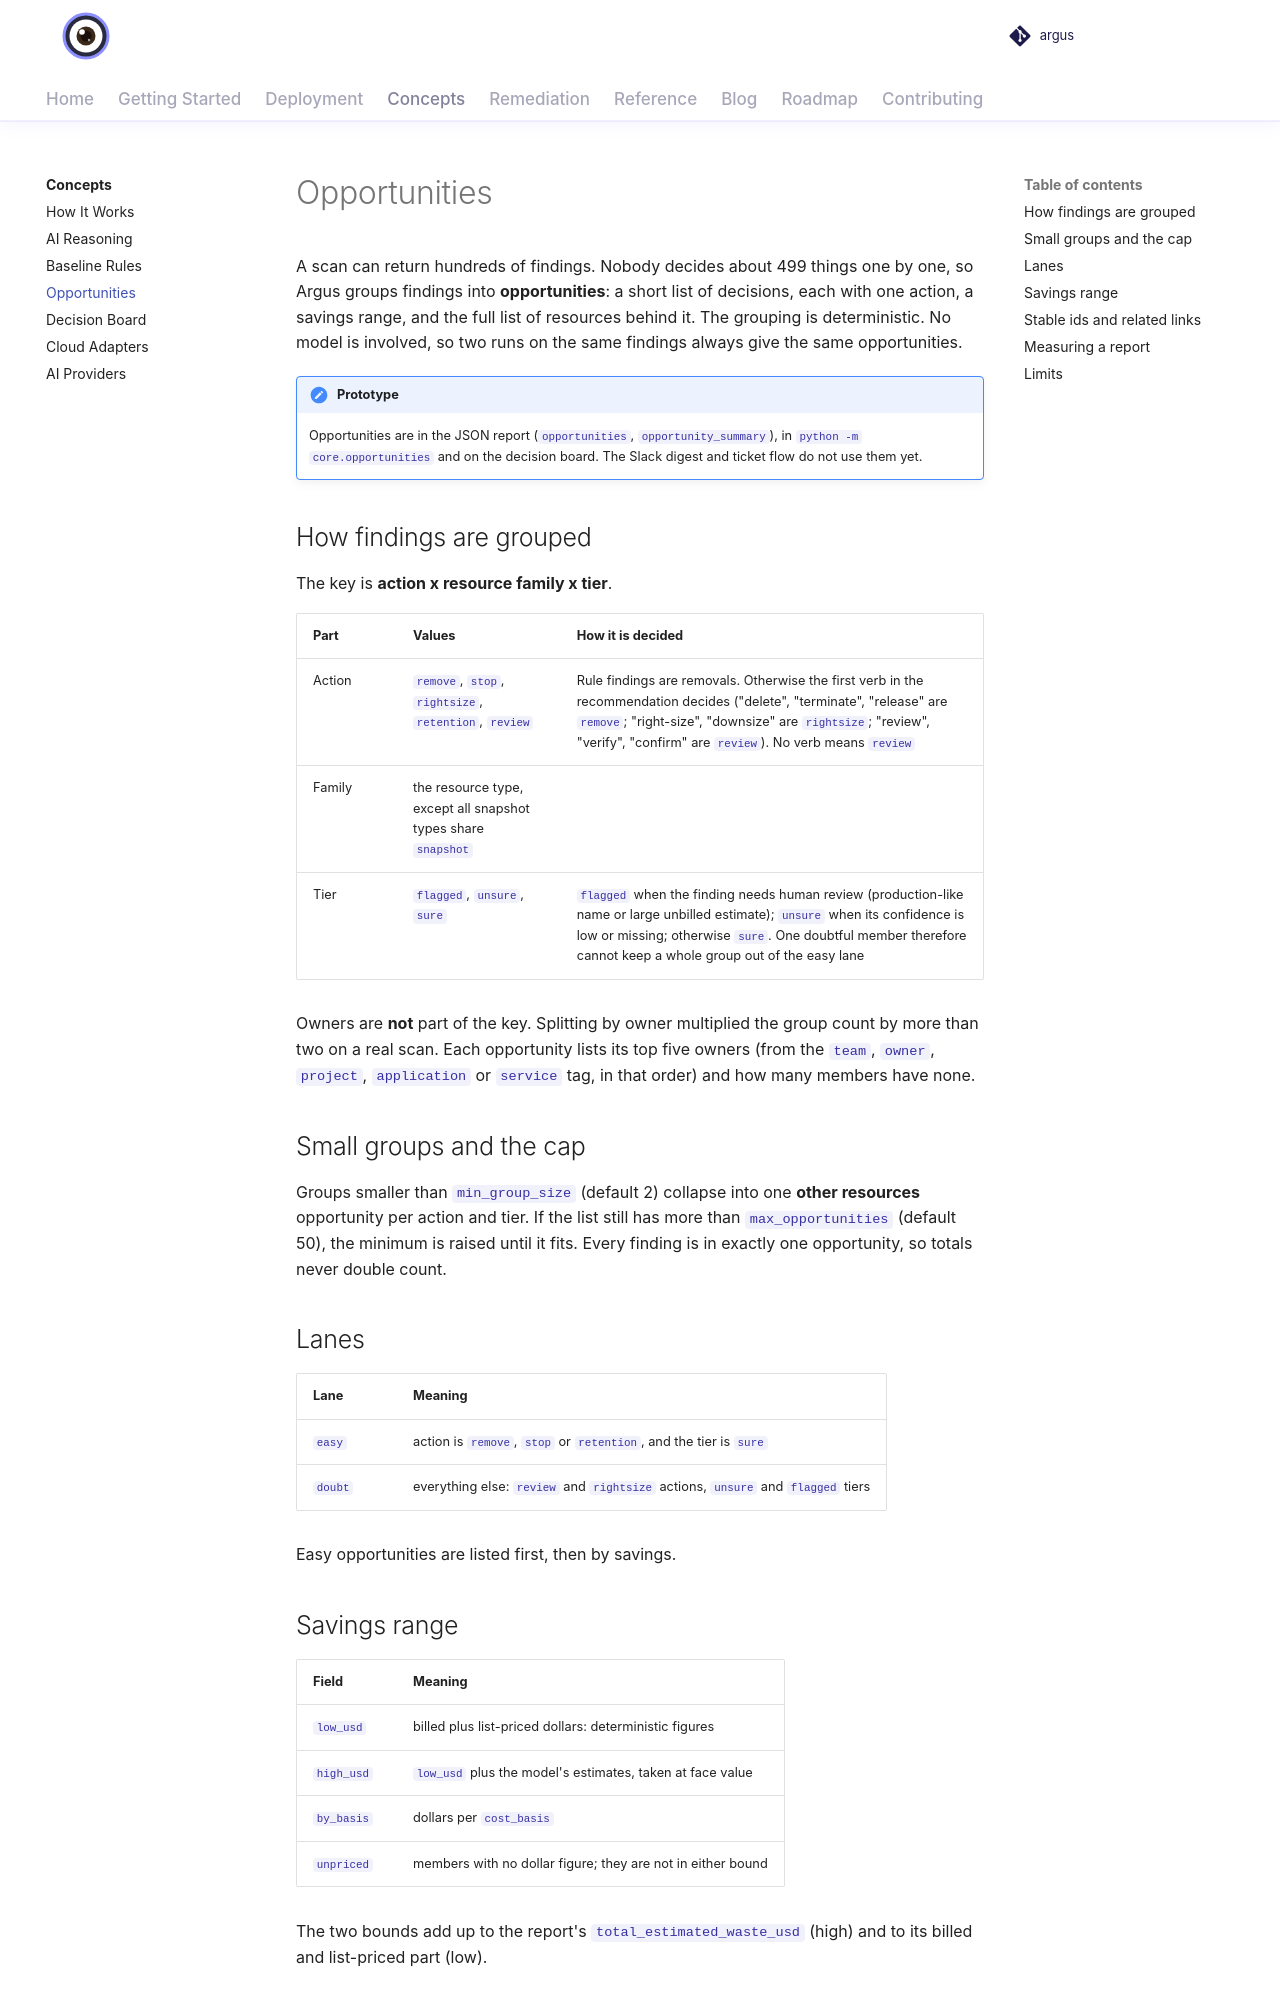

repository: vamshisiddarth/argus · page: 0.7.0/concepts/opportunities/index.html · generator: mkdocs

# Opportunities

A scan can return hundreds of findings. Nobody decides about 499 things one by
one, so Argus groups findings into **opportunities**: a short list of decisions,
each with one action, a savings range, and the full list of resources behind it.
The grouping is deterministic. No model is involved, so two runs on the same
findings always give the same opportunities.

!!! note "Prototype"
    Opportunities are in the JSON report (`opportunities`, `opportunity_summary`),
    in `python -m core.opportunities` and on the decision board. The Slack digest
    and ticket flow do not use them yet.

## How findings are grouped

The key is **action x resource family x tier**.

| Part | Values | How it is decided |
|------|--------|-------------------|
| Action | `remove`, `stop`, `rightsize`, `retention`, `review` | Rule findings are removals. Otherwise the first verb in the recommendation decides ("delete", "terminate", "release" are `remove`; "right-size", "downsize" are `rightsize`; "review", "verify", "confirm" are `review`). No verb means `review` |
| Family | the resource type, except all snapshot types share `snapshot` | |
| Tier | `flagged`, `unsure`, `sure` | `flagged` when the finding needs human review (production-like name or large unbilled estimate); `unsure` when its confidence is low or missing; otherwise `sure`. One doubtful member therefore cannot keep a whole group out of the easy lane |

Owners are **not** part of the key. Splitting by owner multiplied the group
count by more than two on a real scan. Each opportunity lists its top five
owners (from the `team`, `owner`, `project`, `application` or `service` tag, in
that order) and how many members have none.

## Small groups and the cap

Groups smaller than `min_group_size` (default 2) collapse into one **other
resources** opportunity per action and tier. If the list still has more than
`max_opportunities` (default 50), the minimum is raised until it fits. Every
finding is in exactly one opportunity, so totals never double count.

## Lanes

| Lane | Meaning |
|------|---------|
| `easy` | action is `remove`, `stop` or `retention`, and the tier is `sure` |
| `doubt` | everything else: `review` and `rightsize` actions, `unsure` and `flagged` tiers |

Easy opportunities are listed first, then by savings.
